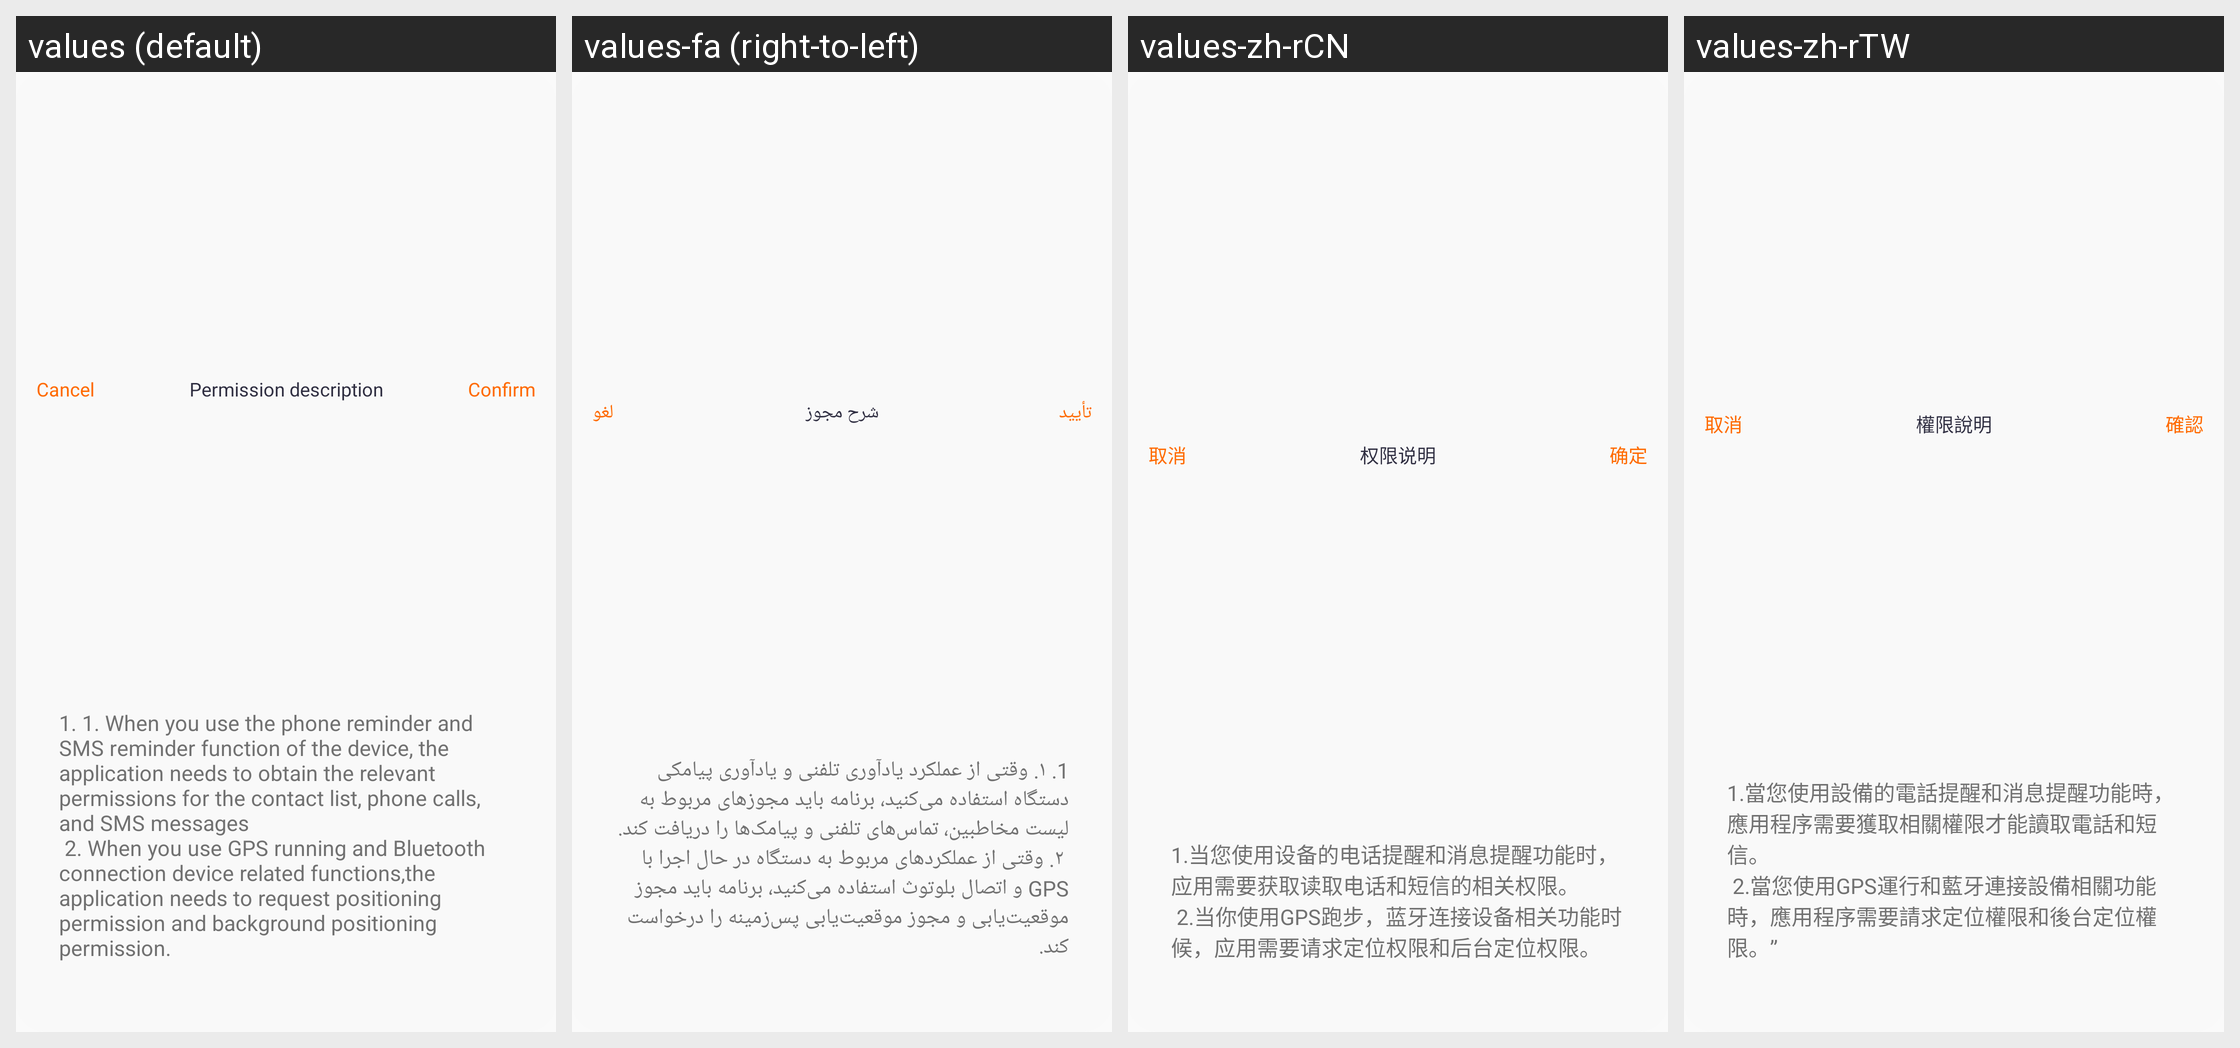

This grid shows one Android layout under several languages. Give, for every string resource on the screen, its name, the default text and each shown locale's text.
Android screen res/layout/layout_dialog_permission_information.xml rendered under 4 locales, left to right: values (default), values-fa (right-to-left), values-zh-rCN, values-zh-rTW. Device: Nexus 5 (rendered at 1080×1920; each locale shown at half size, 540×960, under a caption strip naming it); theme Theme.QCWatch.
Other locales in the repository, not shown: values-ar, values-ar-rAE, values-as, values-cs, values-de, values-de-rDE, values-el-rGR, values-en-rUS, values-es, values-es-rES, values-fr, values-fr-rFR, values-hi-rIN, values-hu, values-in-rID, values-it-rIT, values-ja, values-ja-rJP, values-kk-rKZ, values-ko-rKR, values-ne, values-nl, values-or, values-pl-rPL, values-pt, values-pt-rPT, values-ro-rRO, values-ru-rRU, values-sk, values-te, values-th-rTH, values-tr-rTR, values-uk, values-ur, values-vi-rVN, values-zh, values-zh-rHK.
Strings drawn on this screen, with the default value and each locale's value (text and hints the layout hard-codes, and strings that could not be matched under every locale, appear in the picture but are not listed):

qc_text_47
  values: Cancel
  values-fa: لغو
  values-zh-rCN: 取消
  values-zh-rTW: 取消

qc_text_287
  values: Permission description
  values-fa: شرح مجوز
  values-zh-rCN: 权限说明
  values-zh-rTW: 權限說明

qc_text_46
  values: Confirm
  values-fa: تأیید
  values-zh-rCN: 确定
  values-zh-rTW: 確認

qc_text_286
  values: 1. 1. When you use the phone reminder and SMS reminder function of the device, the application needs to obtain the relevant permissions for the contact list, phone calls, and SMS messages 
       2. When you use GPS running and Bluetooth connection device related functions,the application needs to request positioning permission and background positioning permission.
  values-fa: 1. ۱. وقتی از عملکرد یادآوری تلفنی و یادآوری پیامکی دستگاه استفاده می‌کنید، برنامه باید مجوزهای مربوط به لیست مخاطبین، تماس‌های تلفنی و پیامک‌ها را دریافت کند. 
       ۲. وقتی از عملکردهای مربوط به دستگاه در حال اجرا با GPS و اتصال بلوتوث استفاده می‌کنید، برنامه باید مجوز موقعیت‌یابی و مجوز موقعیت‌یابی پس‌زمینه را درخواست کند.
  values-zh-rCN: 1.当您使用设备的电话提醒和消息提醒功能时，应用需要获取读取电话和短信的相关权限。
       2.当你使用GPS跑步，蓝牙连接设备相关功能时候，应用需要请求定位权限和后台定位权限。
  values-zh-rTW: 1.當您使用設備的電話提醒和消息提醒功能時，應用程序需要獲取相關權限才能讀取電話和短信。
       2.當您使用GPS運行和藍牙連接設備相關功能時，應用程序需要請求定位權限和後台定位權限。”
